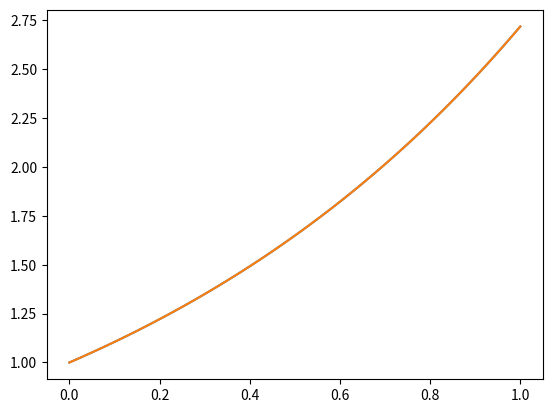
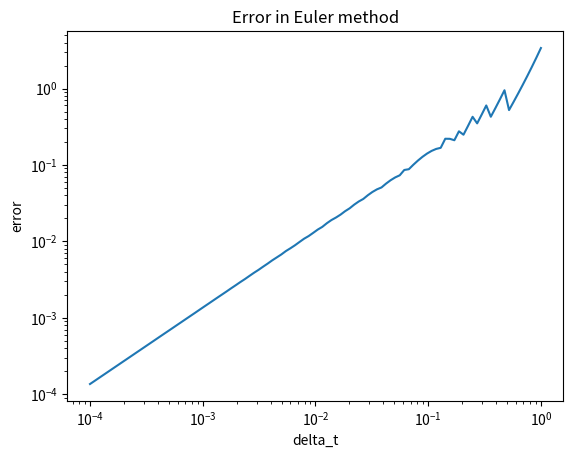

Write Python code to recreate these figures, in order.
#!/usr/bin/env python3
# -*- coding: utf-8 -*-
"""
Created on Thu Feb  2 16:17:59 2023

@author: edenpage
"""

import numpy as np
from matplotlib import pyplot as plt

# Define the function
f = lambda t, x: x # x' = x ODE
deltat_max = 0.01 # Step size
x0 = 1 # Initial condition
t0 = 0 # Initial time

# Euler step function
def euler_step(f, t, x, delta_t):
    return x + delta_t * f(t, x)

# Runge-Kutta step function
def runge_kutta_step(f, t, x, delta_t):
    k1 = f(t, x)
    k2 = f(t + delta_t/2, x + delta_t/2 * k1)
    k3 = f(t + delta_t/2, x + delta_t/2 * k2)
    k4 = f(t + delta_t, x + delta_t * k3)
    return x + delta_t/6 * (k1 + 2*k2 + 2*k3 + k4)

# Solver function
def solve_to(f, x0, t0, deltat_max, step_function):
    t = t0
    x = x0
    t_values = [t]
    x_values = [x]
    while t <= 1:
        x = step_function(f, t, x, deltat_max)
        t += deltat_max
        t_values.append(t)
        x_values.append(x)
    return t_values, x_values

# Solve the ODE using Euler's method
t_values, x_values = solve_to(f, x0, t0, deltat_max, euler_step)
# solve the ODE using Runge-Kutta's method
t_values, x_values = solve_to(f, x0, t0, deltat_max, runge_kutta_step)
# plot the solutions
plt.plot(t_values, x_values, label='Euler')
plt.plot(t_values, x_values, label='Runge-Kutta')
plt.show()

# Calculate the error for eulers method for different step sizes 
delta_t_values = np.logspace(-4, 0, 100)
error_values = []
for delta_t in delta_t_values:
    t_values, x_values = solve_to(f, x0, t0, delta_t, euler_step)
    x_analytical = np.exp(t_values)
    error_values.append(np.abs(x_values - x_analytical).max())
# plot with double logarithmic scale showing how the error depends on the size of the timestep delta_t
plt.loglog(delta_t_values, error_values)
plt.xlabel('delta_t')
plt.ylabel('error')
plt.title('Error in Euler method')
plt.show()
